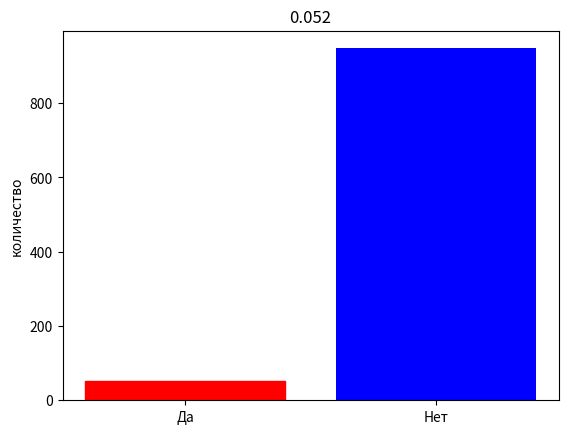

The script that saved this image:
# https://stepik.org/lesson/8085/step/3?unit=1364
# Визуализация множественных сравнений выборок из одной генеральной совокупности

import scipy.stats as stats
from matplotlib import pyplot
import itertools
import numpy as np


def ttest(a, b):
    se = np.sqrt(a['SD'] ** 2 / a['N'] + b['SD'] ** 2 / b['N'])
    t = (a['Mx'] - b['Mx']) / se
    dfreedom = a['N'] + b['N'] - 2
    return stats.t.sf(np.abs(t), dfreedom) * 2


def false_alarm(m, n, a):  # n - элементов в выборке, m - количество выборок, a -  вероятность
    trys = 1000  # количество экспериментов
    hist = {'Да': 0, 'Нет': 0}  # результаты сравнений
    data = list(range(m))  # инициализация групп с выборками
    for i in range(trys):  # запускаем trys экспериментов
        for j in range(m):  # наполняем m выборок, для ускорения сразу их агрегируем по SD, Mx, N
            dt = stats.norm.rvs(loc=M, scale=D, size=n)
            data[j] = {'SD': np.std(dt, ddof=1), 'Mx': np.mean(dt), 'N': n}

        # сравниваем выборки по 2 группы, перебор можно реализовать с помощью двух циклов или воспользоваться itertools
        for first, second in itertools.combinations(data, 2):
            if ttest(first, second) <= a:
                hist['Да'] += 1
                break
            else:
                hist['Нет'] += 1

    # рисуем гитограмму частот
    barlist = pyplot.bar(hist.keys(), hist.values(), color='b')
    barlist[0].set_color('r')
    pyplot.title(round(hist['Да'] / trys, 3))
    pyplot.ylabel('количество')
    pyplot.show()


M, D = 0, 1
false_alarm(2, 30, 0.05)
